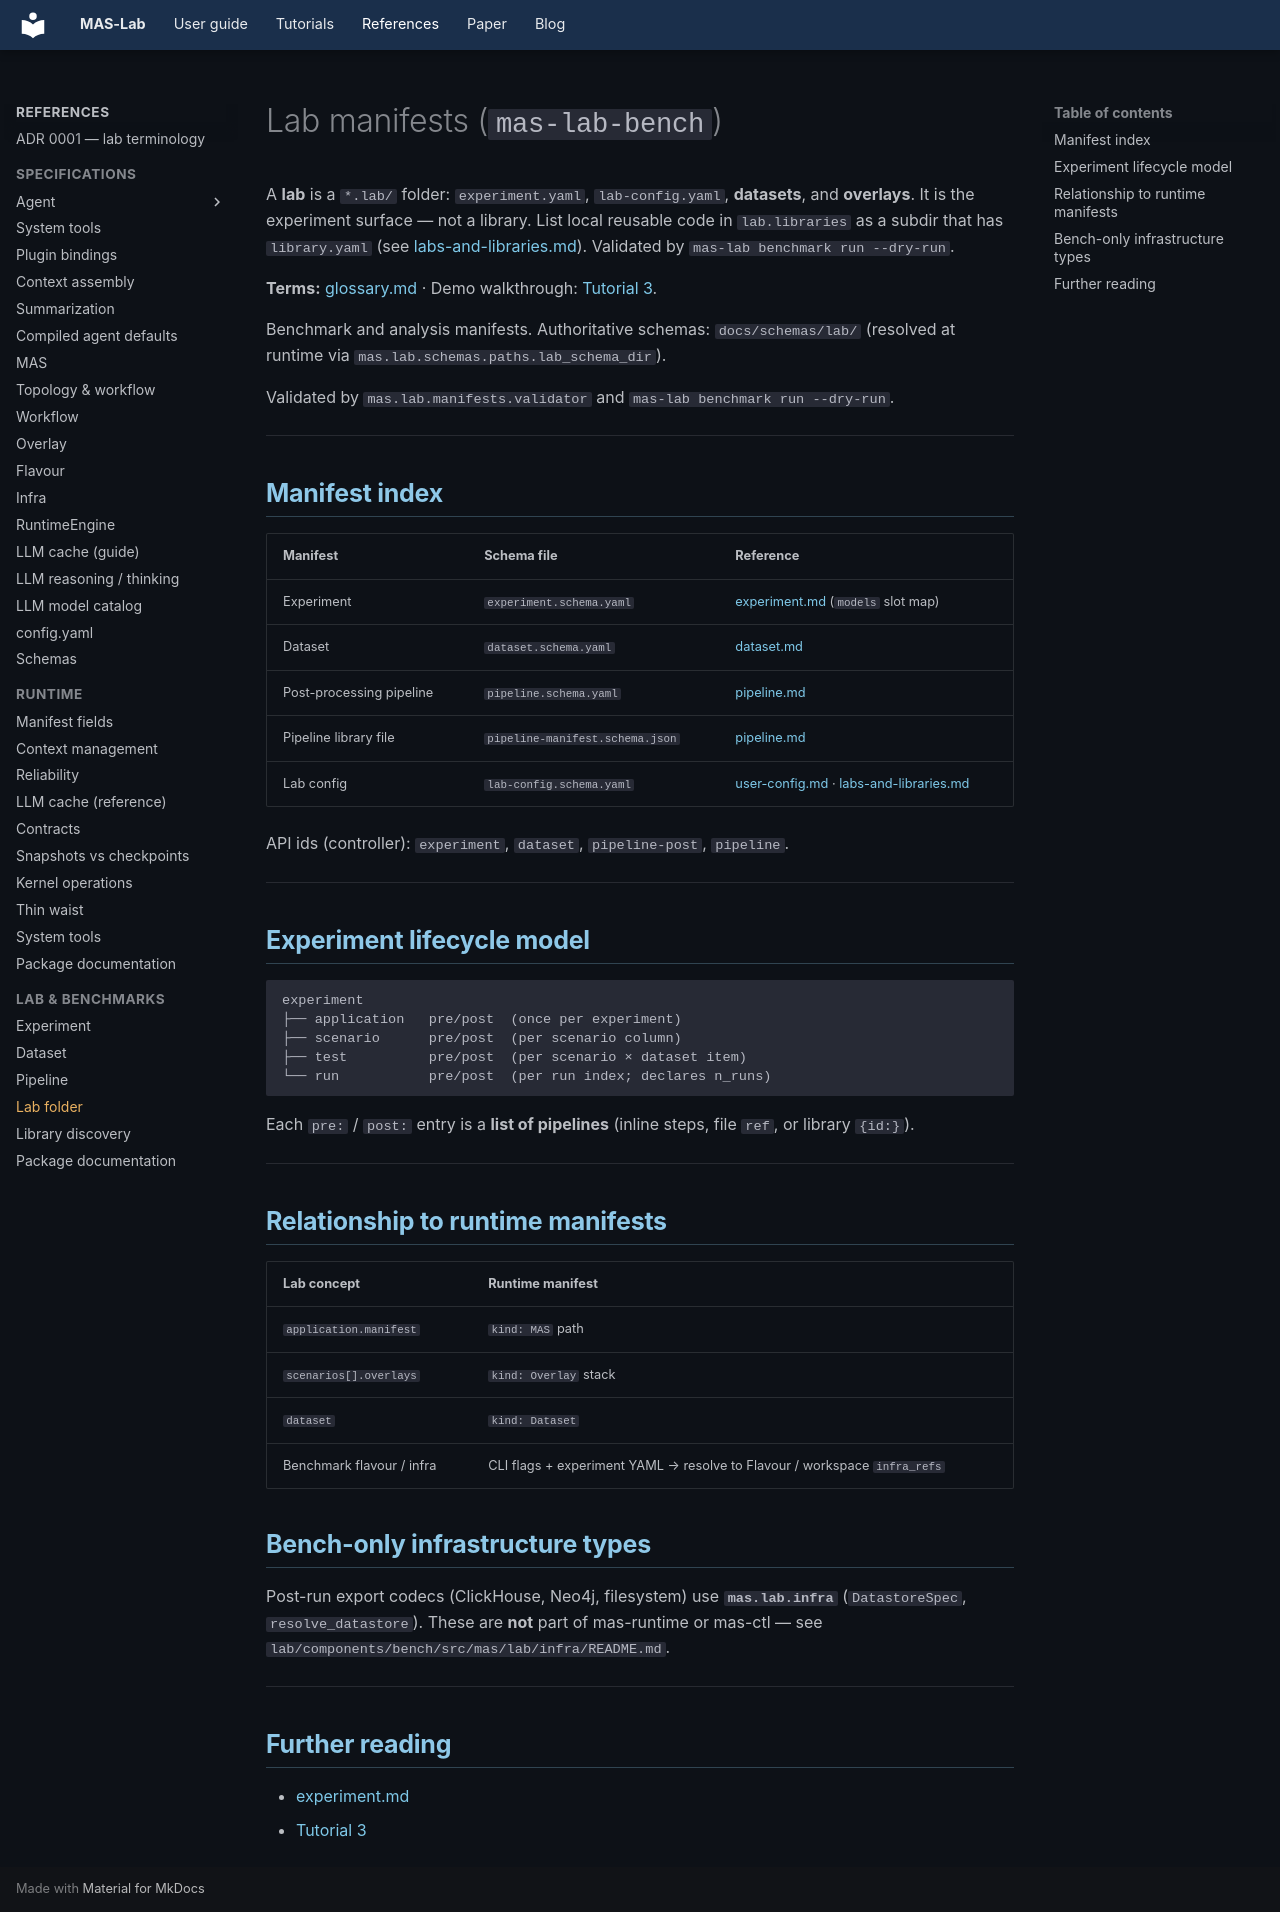

repository: outshift-open/mas-lab · page: manifests/lab/index.html · generator: mkdocs

<!--
  Copyright (c) 2026 Cisco Systems, Inc. and its affiliates
  SPDX-License-Identifier: Apache-2.0
-->
# Lab manifests (`mas-lab-bench`)

A **lab** is a `*.lab/` folder: `experiment.yaml`, `lab-config.yaml`,
**datasets**, and **overlays**. It is the experiment surface — not a library.
List local reusable code in `lab.libraries` as a subdir that has
`library.yaml` (see [labs-and-libraries.md](../labs-and-libraries.md)).
Validated by `mas-lab benchmark run --dry-run`.

**Terms:** [glossary.md](../glossary.md) · Demo walkthrough: [Tutorial 3](../tutorials/03-experiments-and-analysis/README.md).

Benchmark and analysis manifests. Authoritative schemas:
`docs/schemas/lab/` (resolved at runtime via `mas.lab.schemas.paths.lab_schema_dir`).

Validated by `mas.lab.manifests.validator` and `mas-lab benchmark run --dry-run`.

---

## Manifest index

| Manifest | Schema file | Reference |
|----------|-------------|-----------|
| Experiment | `experiment.schema.yaml` | [experiment.md](experiment.md) (`models` slot map) |
| Dataset | `dataset.schema.yaml` | [dataset.md](dataset.md) |
| Post-processing pipeline | `pipeline.schema.yaml` | [pipeline.md](pipeline.md#post-processing-pipeline) |
| Pipeline library file | `pipeline-manifest.schema.json` | [pipeline.md](pipeline.md#pipeline-library-kind-pipeline) |
| Lab config | `lab-config.schema.yaml` | [user-config.md](../user-config.md) · [labs-and-libraries.md](../labs-and-libraries.md) |

API ids (controller): `experiment`, `dataset`, `pipeline-post`, `pipeline`.

---

## Experiment lifecycle model

```text
experiment
├── application   pre/post  (once per experiment)
├── scenario      pre/post  (per scenario column)
├── test          pre/post  (per scenario × dataset item)
└── run           pre/post  (per run index; declares n_runs)
```

Each `pre:` / `post:` entry is a **list of pipelines** (inline steps, file `ref`, or library `{id:}`).

---

## Relationship to runtime manifests

| Lab concept | Runtime manifest |
|-------------|------------------|
| `application.manifest` | `kind: MAS` path |
| `scenarios[].overlays` | `kind: Overlay` stack |
| `dataset` | `kind: Dataset` |
| Benchmark flavour / infra | CLI flags + experiment YAML → resolve to Flavour / workspace `infra_refs` |

## Bench-only infrastructure types

Post-run export codecs (ClickHouse, Neo4j, filesystem) use **`mas.lab.infra`**
(`DatastoreSpec`, `resolve_datastore`). These are **not** part of mas-runtime or
mas-ctl — see `lab/components/bench/src/mas/lab/infra/README.md`.

---

## Further reading

- [experiment.md](experiment.md)
- [Tutorial 3](../tutorials/03-experiments-and-analysis/README.md)
